Photos from the image-classification dataset "mantarlar" in the GitHub repository akatakan/Edible-Mushroom-Classifier. Its 3 classes are: yenebilen, yenilebilen, zehirli.

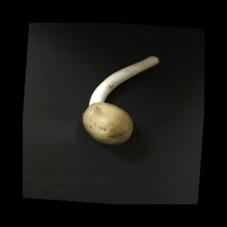
Label: yenilebilen

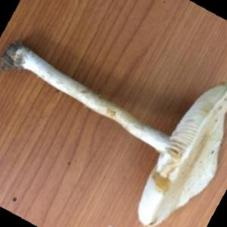
Label: zehirli

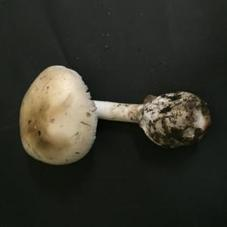
Label: yenebilen

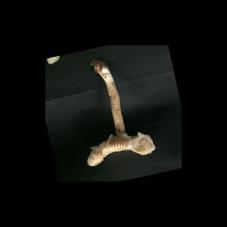
Label: zehirli

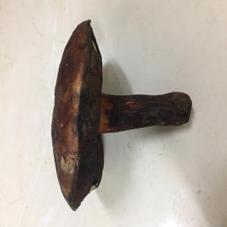
Label: yenebilen

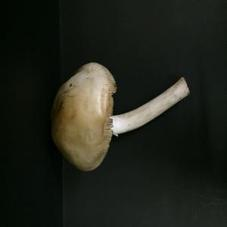
Label: yenebilen
